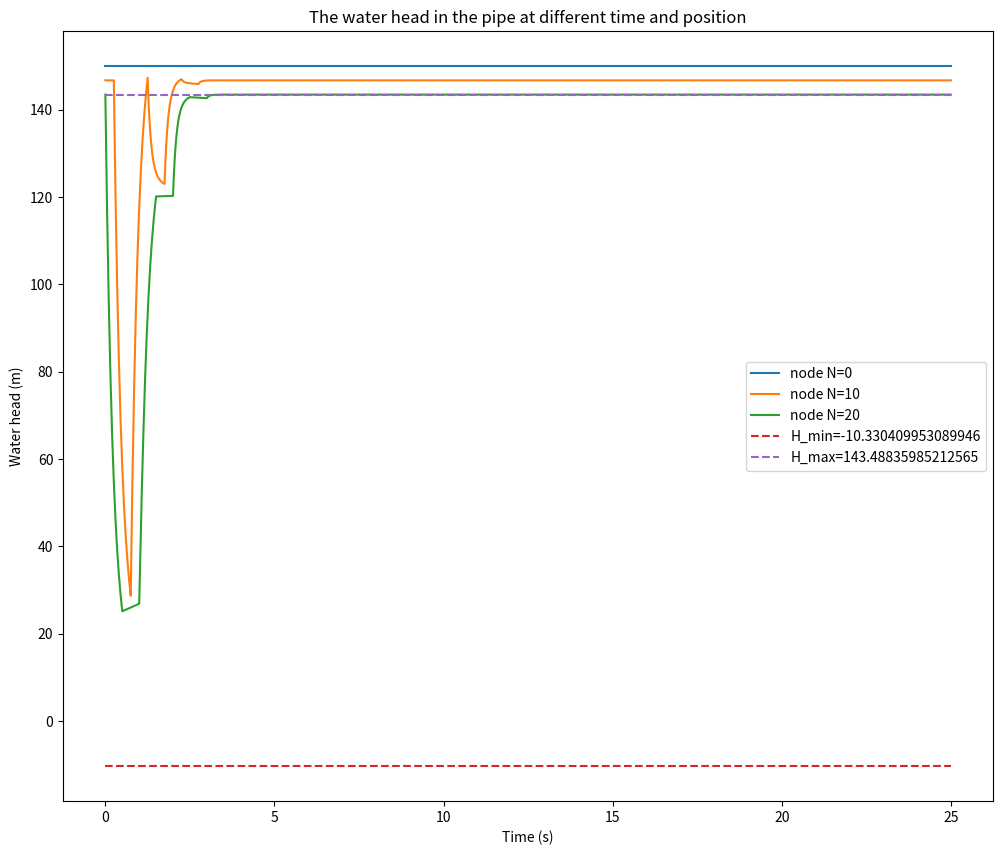

The script that saved this image: (Note: this script raises an exception after producing the figure.)
import numpy as np
import matplotlib.pyplot as plt

H_R = 150
Q_0 =0.4774321
H_0 = 143.48828
#Question1计算结果
L = 600
a = 1200
D = 0.5
f = 0.018
# k is a coefficient
k = 0.009
g = 9.806
t_c = 0.5
E_m = 1.5
rho = 1000
# The minimum water head at which the water will vaporize
H_min = -1.013e5/g/rho
# The number of nodes
N = 20
# The parameters of the iteration
dx = L/N
dt = dx/a
T = 25
N_t = int(T/dt)

# initialize the Q, H and E, E is the volumn of the cavity, axis 0 is time, axis 1 is the position
init = np.zeros(N+1)
Q = np.zeros((N_t+1,N+1))
H = np.zeros((N_t+1,N+1)) + H_R
E = np.zeros((N_t+1,N+1))
# initialize the H by linear interpolation
for i in range(N+1):
    H[0,i] = H_R+(H_0-H_R)/(N)*i

A = np.pi*D**2/4
B = a/(g*A)
S = 0
R = f*dx/(2*g*D*A**2)

for i in range(1,N_t+1):
    t =  i*dt
    if t < t_c:
        tau = t/t_c
    else:
        tau = 1
    for j in range(N+1):
        # If the cavitarion does not happen
        if E[i-1,j] <= 0:
            # The boundary condition at the start of the pipe
            if j == 0:
                H[i,j] = H_R
                C_M = H[i-1,j+1]-Q[i-1,j+1]*(B-S-R*abs(Q[i-1,j+1]))
                Q[i,j] = (H[i,j]-C_M)/B
            # The boundary condition at the end of the pipe
            elif j == N:
                C_P = H[i-1,j-1]+Q[i-1,j-1]*(B+S-R*abs(Q[i-1,j-1]))
                C_V = (Q_0*tau)**2/(2*H_0)
                Q[i,j] = -B*C_V+np.sqrt((B*C_V)**2+2*C_V*C_P)
                H[i,j] = C_P - B*Q[i,j]
            # The iteration of the middle nodes
            else:
                C_P = H[i-1,j-1]+Q[i-1,j-1]*(B+S-R*abs(Q[i-1,j-1]))
                C_M = H[i-1,j+1]-Q[i-1,j+1]*(B-S-R*abs(Q[i-1,j+1]))
                H[i,j] = (C_P+C_M)/2
                Q[i,j] = (C_P-C_M)/(2*B)
        # If the cavitation happens
        else:
            pass

# Plot the relationship between the water head and the time of all the nodes
# set the resolution and the dpi of the plot
plt.figure(figsize=(12,10), dpi=100)

for i in range(N+1):
    if i%10 == 0:
        plt.plot(np.arange(0,N_t+1)*dt,H[:,i],label=f'node N={i}')
# Draw line H_min, and the maximum water head
plt.plot(np.arange(0,N_t+1)*dt,np.ones(N_t+1)*H_min,label=f'H_min={H_min}',linestyle='--')
plt.plot(np.arange(0,N_t+1)*dt,np.ones(N_t+1)*np.max(H[:,N]),label=f'H_max={np.max(H[:,N])}',linestyle='--') 
plt.xlabel('Time (s)')
plt.ylabel('Water head (m)')
plt.title('The water head in the pipe at different time and position')
plt.legend()
plt.savefig('./Report_2/pic/MOC_Open_Waterhead.png')
# close the plot
plt.close()
# Plot the relationship between the flow rate and the time of all the nodes
# set the resolution and the dpi of the plot
plt.figure(figsize=(10,10), dpi=100)
for i in range(N+1):
    if i%10 == 0:
        plt.plot(np.arange(0,N_t+1)*dt,Q[:,i],label=f'node N={i}')
plt.xlabel('Time (s)')
plt.ylabel('Flow rate (m^3/s)')
plt.title('The flow rate in the pipe at different time and position')
plt.legend()
plt.savefig('./Report_2/pic/MOC_Open_Flowrate.png')
plt.close()
